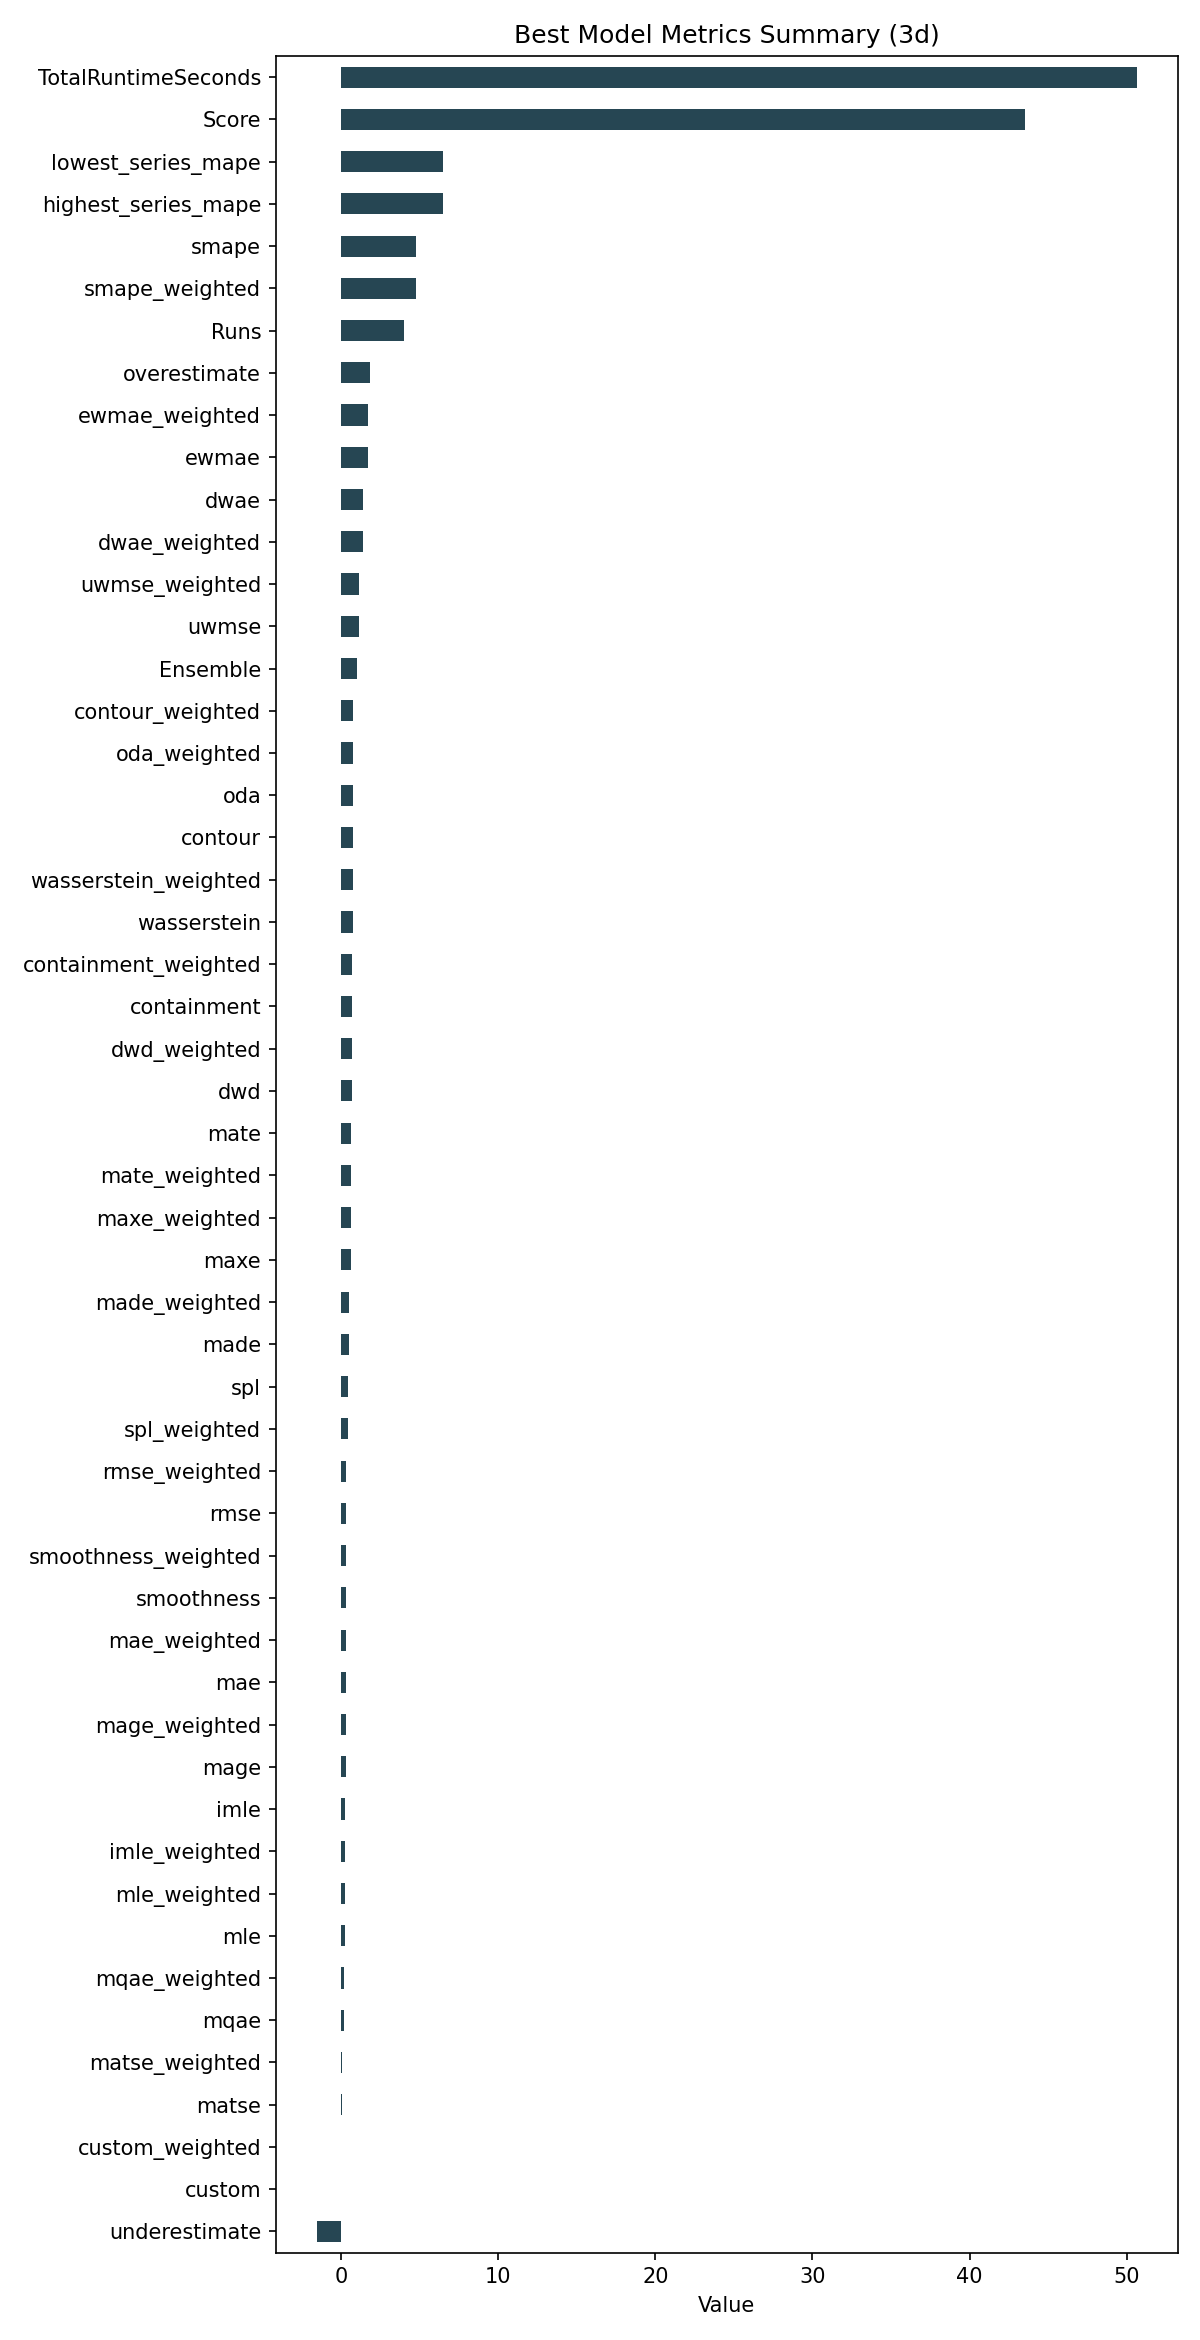

Source data for this figure (header and first rows):
ID, Model, ModelParameters, TransformationParameters, Ensemble, Runs, smape, mae, rmse, made, mage, custom, underestimate, mle, overestimate, imle, spl, containment, contour, maxe, oda, dwae, mqae, ewmae
3c2cf937b4c5f404b7b9b7916c02686c, Ensemble, {"model_name": "BestN", "model_count": 5…, {"fillna": "ffill", "transformations": {…, 1, 4, 4.785, 0.2842, 0.3226, 0.4942, 0.2842, 0.0, -1.553, 0.2593, 1.858, 0.2634, 0.4505, 0.6667, 0.75, 0.6015, 0.75, 1.402, 0.2064, 1.737
